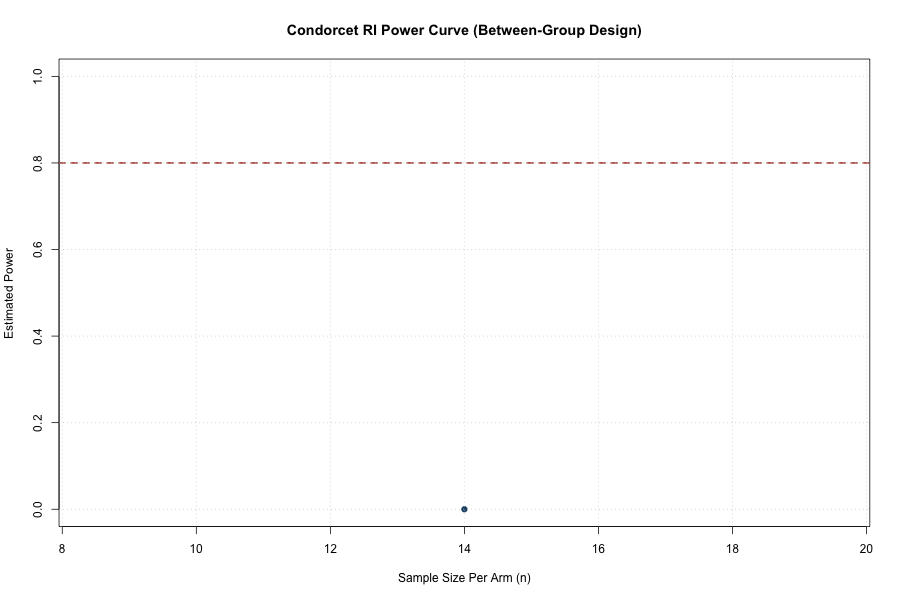

The table this chart was drawn from, first rows:
n_per_arm, n_total, sims, ri_b, alpha, power, rejection_count, mean_p_value, mean_tau_observed, sd_tau_observed
14, 28, 10, 29, 0.05, 0, 0, 0.5533, -0.003247, 0.1174
